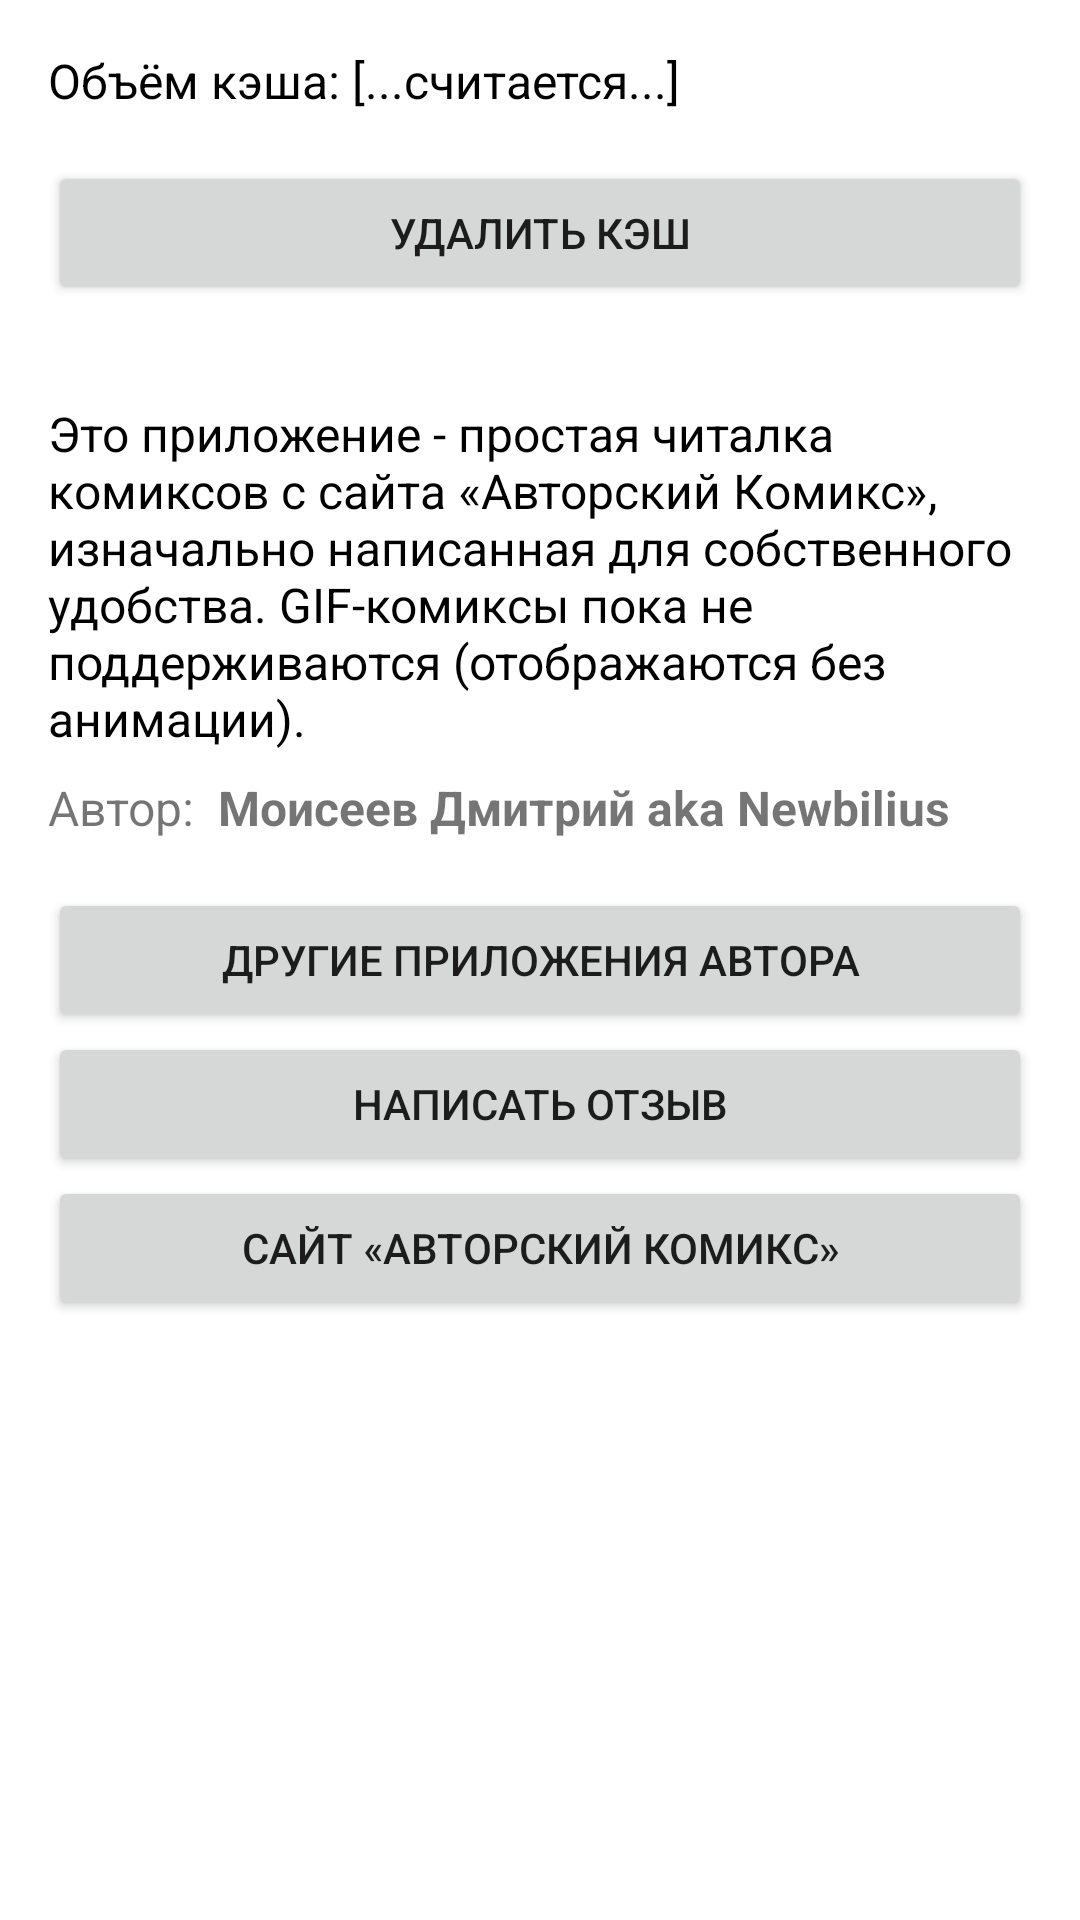

Produce the Android XML layout that renders to this screen, including the resource entries it uses.
<!-- AndroidManifest.xml: application theme AppTheme -->
<!-- res/layout/activity_settings.xml -->
<?xml version="1.0" encoding="utf-8"?>

<ScrollView xmlns:android="http://schemas.android.com/apk/res/android"
    android:id="@+id/scrollView"
    android:layout_width="match_parent"
    android:layout_height="match_parent"
    android:background="@color/white">

    <LinearLayout
        android:layout_width="match_parent"
        android:layout_height="match_parent"
        android:orientation="vertical"
        android:padding="16dp">

        <TextView
            android:id="@+id/cacheSizeTextView"
            android:layout_width="match_parent"
            android:layout_height="wrap_content"
            android:text="Объём кэша: [...считается...]"
            android:textColor="@color/textColor"
            android:textSize="@dimen/textSize" />

        <Button
            android:id="@+id/deleteCacheButton"
            android:layout_width="match_parent"
            android:layout_height="wrap_content"
            android:layout_marginTop="16dp"
            android:text="Удалить кэш" />

        <TextView
            android:layout_width="match_parent"
            android:layout_height="wrap_content"
            android:layout_marginTop="32dp"
            android:text="Это приложение - простая читалка комиксов с сайта «Авторский Комикс», изначально написанная для собственного удобства. GIF-комиксы пока не поддерживаются (отображаются без анимации)."
            android:textColor="@color/textColor"
            android:textSize="@dimen/textSize" />

        <LinearLayout
            android:layout_width="fill_parent"
            android:layout_height="wrap_content"
            android:layout_marginBottom="16dp"
            android:layout_marginTop="8dp"
            android:orientation="horizontal">

            <TextView
                android:id="@+id/textView2"
                android:layout_width="wrap_content"
                android:layout_height="wrap_content"
                android:text="Автор:"
                android:textSize="@dimen/textSize" />

            <TextView
                android:id="@+id/textView3"
                android:layout_width="wrap_content"
                android:layout_height="wrap_content"
                android:paddingLeft="8dp"
                android:text="Моисеев Дмитрий aka Newbilius"
                android:textSize="@dimen/textSize"
                android:textStyle="bold" />
        </LinearLayout>

        <Button
            android:id="@+id/buttonGoToStore"
            android:layout_width="match_parent"
            android:layout_height="wrap_content"
            android:text="Другие приложения автора" />

        <Button
            android:id="@+id/buttonSendEmail"
            android:layout_width="match_parent"
            android:layout_height="wrap_content"
            android:text="Написать отзыв" />

        <Button
            android:id="@+id/buttonGoToSite"
            android:layout_width="match_parent"
            android:layout_height="wrap_content"
            android:text="Сайт «Авторский Комикс»" />


    </LinearLayout>
</ScrollView>
<!-- resources referenced by this layout -->
<resources>
  <color name="textColor">#000000</color>
  <color name="white">#FFFFFF</color>
  <dimen name="textSize">16sp</dimen>
  <style name="AppTheme" parent="Theme.AppCompat.Light.DarkActionBar">
          
          <item name="colorPrimary">@color/colorPrimary</item>
          <item name="colorPrimaryDark">@color/colorPrimaryDark</item>
          <item name="colorAccent">@color/colorAccent</item>
          <item name="autoCompleteTextViewStyle">@style/autoCompletecursorColor</item>
      </style>
  <color name="colorPrimary">#3F51B5</color>
  <color name="colorPrimaryDark">#303F9F</color>
  <color name="colorAccent">#0000FF</color>
  <style name="autoCompletecursorColor" parent="Widget.AppCompat.AutoCompleteTextView">
          <item name="android:textCursorDrawable">@drawable/white_cursor</item>
      </style>
  <!-- drawable white_cursor (drawable) -->
  <?xml version="1.0" encoding="utf-8"?>
  
  <shape xmlns:android="http://schemas.android.com/apk/res/android"
      android:shape="rectangle">
      <solid android:color="@color/searchCursorColor" />
      <size android:width="1dp" />
  </shape>
  <color name="searchCursorColor">@color/white</color>
</resources>
